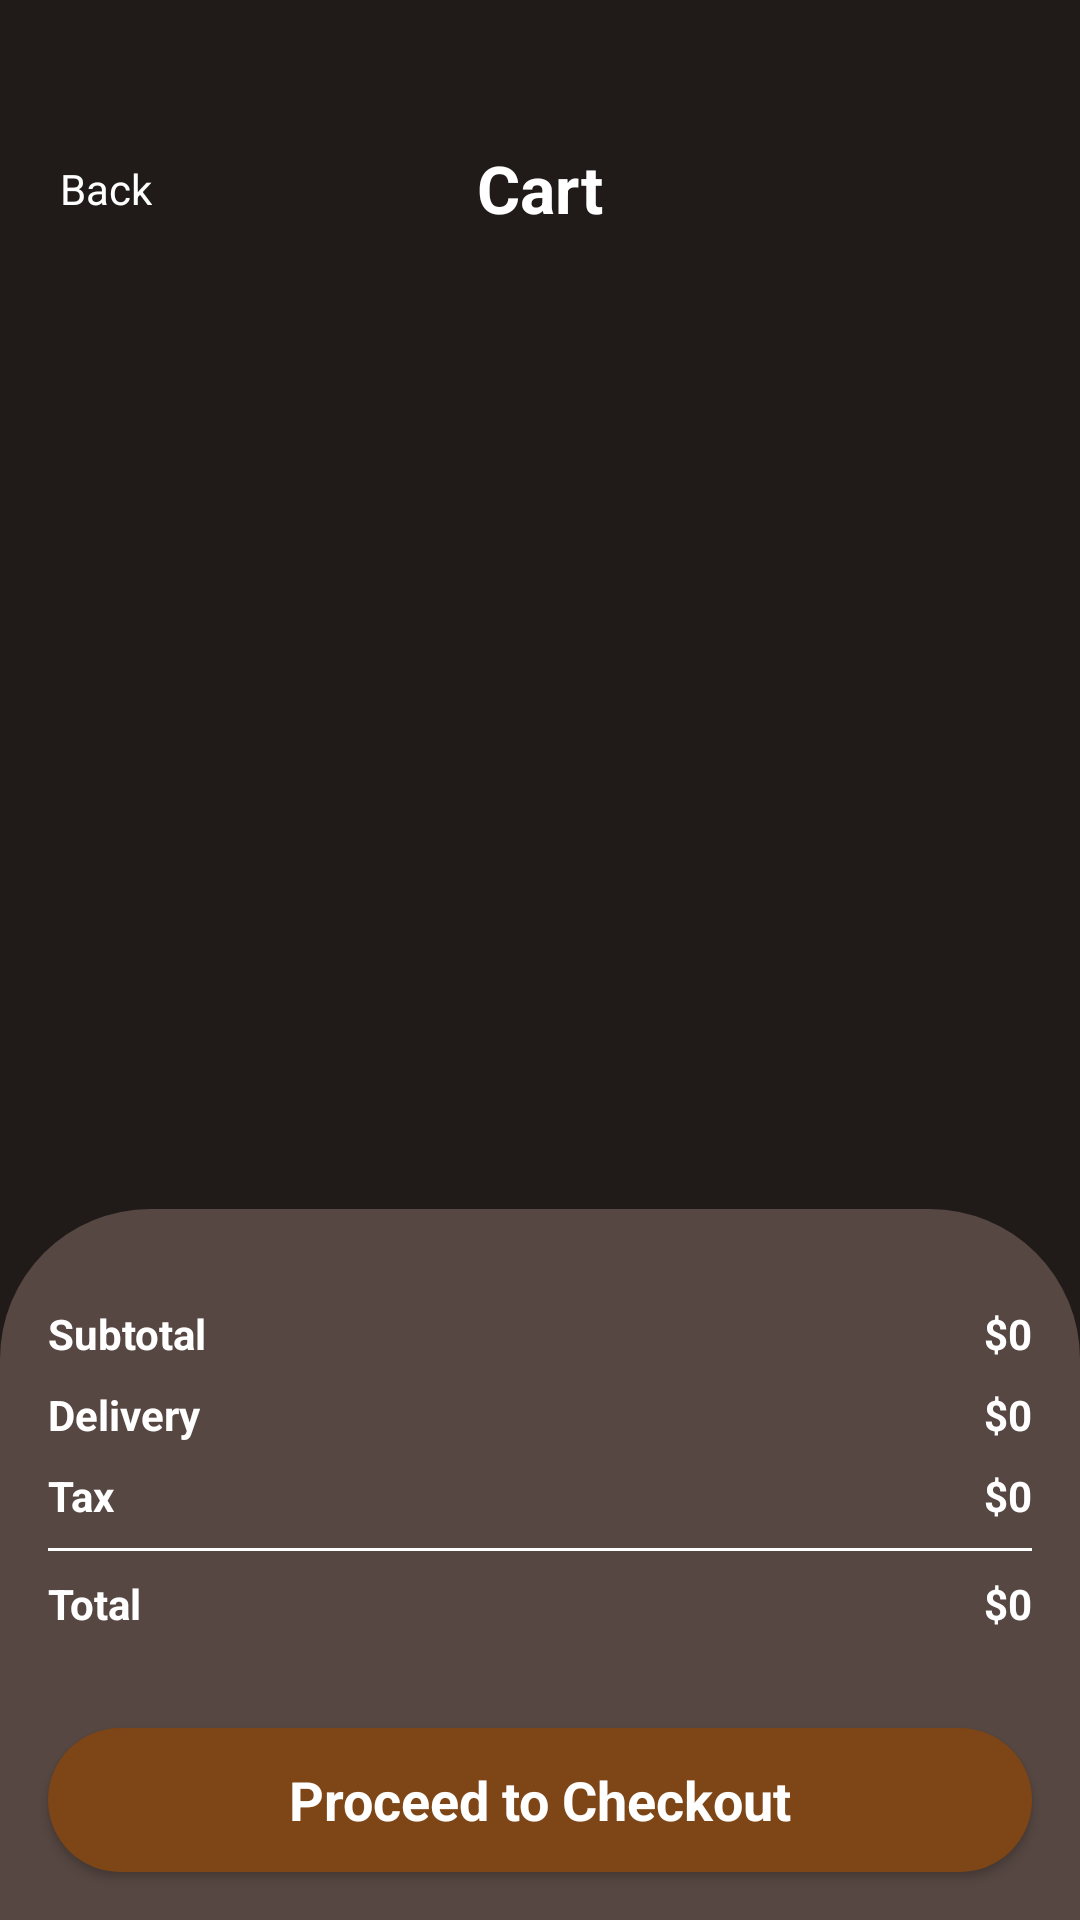

Write the Android layout XML for this screen, with the resource values it uses.
<!-- AndroidManifest.xml: application theme Theme.CoffeeOnlineShop -->
<!-- res/layout/activity_cart.xml -->
<?xml version="1.0" encoding="utf-8"?>
<androidx.constraintlayout.widget.ConstraintLayout
    xmlns:android="http://schemas.android.com/apk/res/android"
    xmlns:app="http://schemas.android.com/apk/res-auto"
    xmlns:tools="http://schemas.android.com/tools"
    android:id="@+id/main"
    android:layout_width="match_parent"
    android:layout_height="match_parent"
    android:background="@color/darkBrown"
    tools:context=".activities.CartActivity">

    
    <androidx.constraintlayout.widget.ConstraintLayout
        android:id="@+id/topBarCart"
        android:layout_width="0dp"
        android:layout_height="wrap_content"
        android:layout_marginTop="48dp"
        app:layout_constraintTop_toTopOf="parent"
        app:layout_constraintStart_toStartOf="parent"
        app:layout_constraintEnd_toEndOf="parent">

        <ImageView
            android:id="@+id/imageView4"
            android:layout_width="wrap_content"
            android:layout_height="wrap_content"
            android:layout_marginStart="16dp"
            android:tint="@color/white"
            app:srcCompat="@drawable/back"
            app:layout_constraintStart_toStartOf="parent"
            app:layout_constraintTop_toTopOf="parent"
            app:layout_constraintBottom_toBottomOf="parent"/>

        <TextView
            android:id="@+id/backBtn"
            android:layout_width="wrap_content"
            android:layout_height="wrap_content"
            android:layout_marginStart="4dp"
            android:text="@string/back"
            android:textColor="@color/white"
            app:layout_constraintStart_toEndOf="@id/imageView4"
            app:layout_constraintTop_toTopOf="@id/imageView4"
            app:layout_constraintBottom_toBottomOf="@id/imageView4"/>

        <TextView
            android:id="@+id/textView4"
            android:layout_width="wrap_content"
            android:layout_height="wrap_content"
            android:text="@string/cart"
            android:textColor="@color/white"
            android:textSize="22sp"
            android:textStyle="bold"
            app:layout_constraintTop_toTopOf="parent"
            app:layout_constraintBottom_toBottomOf="parent"
            app:layout_constraintStart_toStartOf="parent"
            app:layout_constraintEnd_toEndOf="parent"/>
    </androidx.constraintlayout.widget.ConstraintLayout>

    
    <androidx.recyclerview.widget.RecyclerView
        android:id="@+id/listView"
        android:layout_width="0dp"
        android:layout_height="0dp"
        android:layout_marginTop="8dp"
        app:layout_constraintTop_toBottomOf="@id/topBarCart"
        app:layout_constraintBottom_toTopOf="@id/linearLayout"
        app:layout_constraintStart_toStartOf="parent"
        app:layout_constraintEnd_toEndOf="parent"/>

    
    <LinearLayout
        android:id="@+id/linearLayout"
        android:layout_width="0dp"
        android:layout_height="wrap_content"
        android:background="@drawable/brown_2_half_corner"
        android:orientation="vertical"
        android:paddingTop="16dp"
        app:layout_constraintBottom_toBottomOf="parent"
        app:layout_constraintStart_toStartOf="parent"
        app:layout_constraintEnd_toEndOf="parent">

        <androidx.constraintlayout.widget.ConstraintLayout
            android:layout_width="match_parent"
            android:layout_height="wrap_content"
            android:layout_margin="16dp">

            <TextView
                android:id="@+id/textView7"
                android:layout_width="wrap_content"
                android:layout_height="wrap_content"
                android:text="@string/subtotal"
                android:textColor="@color/white"
                android:textSize="14sp"
                android:textStyle="bold"
                app:layout_constraintStart_toStartOf="parent"
                app:layout_constraintTop_toTopOf="parent"/>

            <TextView
                android:id="@+id/totalFeeTxt"
                android:layout_width="wrap_content"
                android:layout_height="wrap_content"
                android:text="$0"
                android:textColor="@color/white"
                android:textSize="14sp"
                android:textStyle="bold"
                app:layout_constraintEnd_toEndOf="parent"
                app:layout_constraintTop_toTopOf="parent"/>

            <TextView
                android:id="@+id/textView8"
                android:layout_width="wrap_content"
                android:layout_height="wrap_content"
                android:layout_marginTop="8dp"
                android:text="@string/delivery"
                android:textColor="@color/white"
                android:textSize="14sp"
                android:textStyle="bold"
                app:layout_constraintStart_toStartOf="parent"
                app:layout_constraintTop_toBottomOf="@id/textView7"/>

            <TextView
                android:id="@+id/deliveryTxt"
                android:layout_width="wrap_content"
                android:layout_height="wrap_content"
                android:layout_marginTop="8dp"
                android:text="$0"
                android:textColor="@color/white"
                android:textSize="14sp"
                android:textStyle="bold"
                app:layout_constraintEnd_toEndOf="parent"
                app:layout_constraintTop_toBottomOf="@id/totalFeeTxt"/>

            <TextView
                android:id="@+id/textView3"
                android:layout_width="wrap_content"
                android:layout_height="wrap_content"
                android:layout_marginTop="8dp"
                android:text="@string/tax"
                android:textColor="@color/white"
                android:textSize="14sp"
                android:textStyle="bold"
                app:layout_constraintStart_toStartOf="parent"
                app:layout_constraintTop_toBottomOf="@id/textView8"/>

            <TextView
                android:id="@+id/totalTaxTxt"
                android:layout_width="wrap_content"
                android:layout_height="wrap_content"
                android:layout_marginTop="8dp"
                android:text="$0"
                android:textColor="@color/white"
                android:textSize="14sp"
                android:textStyle="bold"
                app:layout_constraintEnd_toEndOf="parent"
                app:layout_constraintTop_toBottomOf="@id/deliveryTxt"/>

            <View
                android:id="@+id/view2"
                android:layout_width="0dp"
                android:layout_height="1dp"
                android:layout_marginTop="8dp"
                android:background="@color/white"
                app:layout_constraintEnd_toEndOf="parent"
                app:layout_constraintStart_toStartOf="parent"
                app:layout_constraintTop_toBottomOf="@id/textView3"/>

            <TextView
                android:id="@+id/textView12"
                android:layout_width="wrap_content"
                android:layout_height="wrap_content"
                android:layout_marginTop="8dp"
                android:text="@string/total"
                android:textColor="@color/white"
                android:textSize="14sp"
                android:textStyle="bold"
                app:layout_constraintStart_toStartOf="parent"
                app:layout_constraintTop_toBottomOf="@id/view2"/>

            <TextView
                android:id="@+id/totalTxt"
                android:layout_width="wrap_content"
                android:layout_height="wrap_content"
                android:layout_marginTop="8dp"
                android:text="$0"
                android:textColor="@color/white"
                android:textSize="14sp"
                android:textStyle="bold"
                app:layout_constraintEnd_toEndOf="parent"
                app:layout_constraintTop_toBottomOf="@id/view2"/>

        </androidx.constraintlayout.widget.ConstraintLayout>

        <androidx.appcompat.widget.AppCompatButton
            android:id="@+id/processBtn"
            style="@android:style/Widget.Button"
            android:layout_width="match_parent"
            android:layout_height="wrap_content"
            android:layout_gravity="center"
            android:layout_margin="16dp"
            android:background="@drawable/brown_full_corner_bg"
            android:text="@string/procced_to_checkout"
            android:textColor="@color/white"
            android:textSize="18sp"
            android:textStyle="bold" />

    </LinearLayout>

</androidx.constraintlayout.widget.ConstraintLayout>
<!-- resources referenced by this layout -->
<resources>
  <color name="darkBrown">#201b18</color>
  <color name="white">#FFFFFFFF</color>
  <!-- drawable brown_2_half_corner (drawable) -->
  <?xml version="1.0" encoding="utf-8"?>
  <selector xmlns:android="http://schemas.android.com/apk/res/android">
  <item>
      <shape android:shape="rectangle">
          <solid android:color="@color/brown2"/>
          <corners android:topLeftRadius="50dp"
              android:topRightRadius="50dp"/>
      </shape>
  </item>
  </selector>
  <!-- drawable brown_full_corner_bg (drawable) -->
  <?xml version="1.0" encoding="utf-8"?>
  <selector xmlns:android="http://schemas.android.com/apk/res/android">
  <item>
      <shape android:shape="rectangle">
      <corners android:radius="50dp"/>
          <solid android:color="@color/brown"/>
  
      </shape>
      </item>
  </selector>
  <string name="back">Back</string>
  <string name="cart">Cart</string>
  <string name="delivery">Delivery</string>
  <string name="procced_to_checkout">Proceed to Checkout</string>
  <string name="subtotal">Subtotal</string>
  <string name="tax">Tax</string>
  <string name="total">Total</string>
  <style name="Theme.CoffeeOnlineShop" parent="Base.Theme.CoffeeOnlineShop" />
  <color name="brown2">#564742</color>
  <color name="brown">#7e4616</color>
  <style name="Base.Theme.CoffeeOnlineShop" parent="Theme.Material3.DayNight.NoActionBar">
          
      </style>
</resources>
